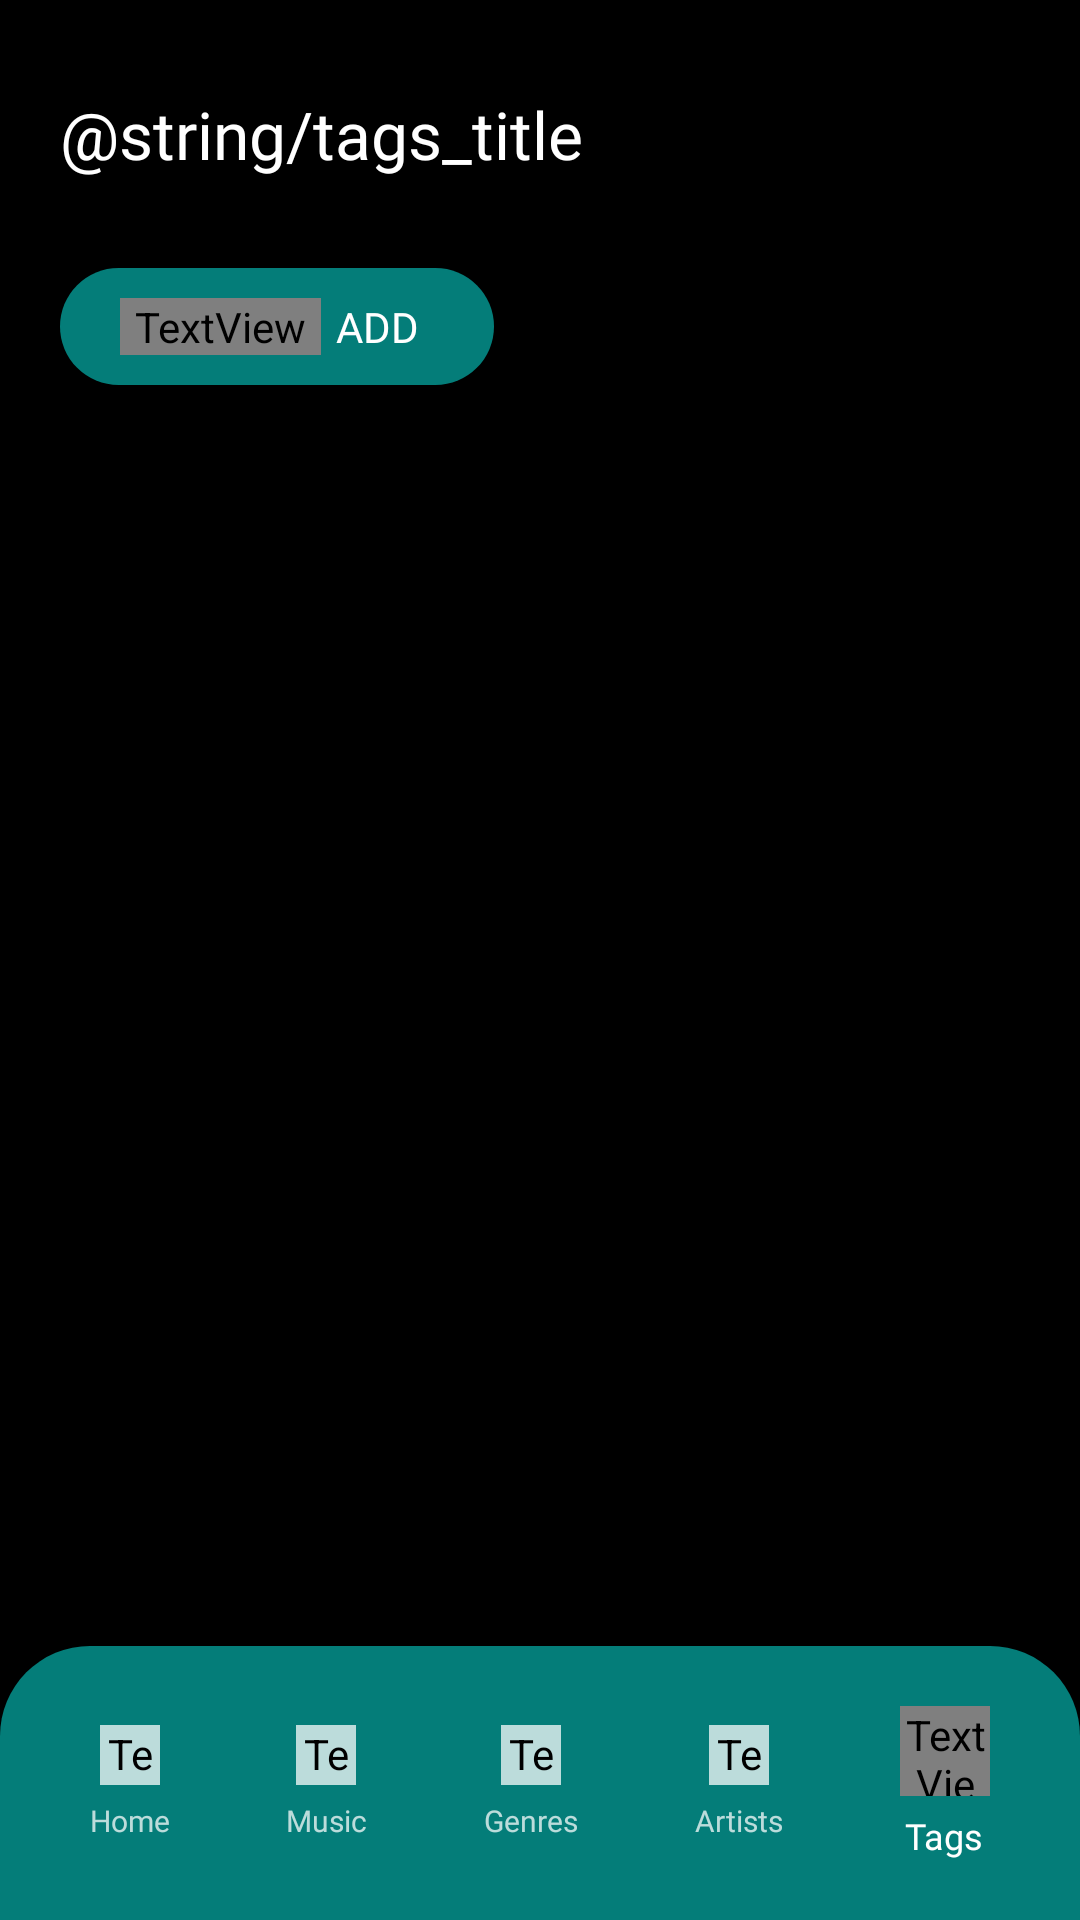

Write the Android layout XML for this screen, with the resource values it uses.
<!-- AndroidManifest.xml: application theme Theme.Playlister -->
<!-- res/layout/activity_tags.xml -->
<?xml version="1.0" encoding="utf-8"?>
<LinearLayout xmlns:android="http://schemas.android.com/apk/res/android"
    xmlns:app="http://schemas.android.com/apk/res-auto"
    xmlns:tools="http://schemas.android.com/tools"
    android:layout_width="match_parent"
    android:layout_height="match_parent"
    android:background="#000000"
    android:gravity="bottom"
    android:orientation="vertical"
    tools:context=".MainActivity">


    <LinearLayout
        android:layout_width="match_parent"
        android:layout_height="0dp"
        android:layout_weight="3"
        android:orientation="vertical">

        <LinearLayout
            style="@style/pageHeader">

            <TextView
                android:layout_width="wrap_content"
                android:layout_height="wrap_content"
                android:text="@string/tags_title"
                style="@style/pageTitle"
                />

            <Space
                android:layout_width="0dp"
                android:layout_height="0dp"
                android:layout_weight="1" >
            </Space>

        </LinearLayout>

        <LinearLayout
            android:layout_width="match_parent"
            android:layout_height="wrap_content"
            android:paddingLeft="20dp"
            android:paddingRight="20dp">
            <LinearLayout
                android:layout_width="wrap_content"
                android:layout_height="wrap_content"
                style="@style/playlistCreateButton">
                <TextView
                    android:layout_width="wrap_content"
                    android:layout_height="wrap_content"
                    style="@style/playlistCreateButtonText"
                    android:text="@string/icon_plus"
                    android:fontFamily="@font/fa_solid_900" />
                <TextView
                    android:layout_width="wrap_content"
                    android:layout_height="wrap_content"
                    style="@style/playlistCreateButtonText"
                    android:text="@string/tags_add_button" />
            </LinearLayout>
        </LinearLayout>

        <LinearLayout
            android:layout_width="match_parent"
            android:layout_height="match_parent"
            android:gravity="center">
            <TextView
                android:layout_width="wrap_content"
                android:layout_height="wrap_content"
                style="@style/homeLogoutButton"
                android:id="@+id/homeMessage"/>
        </LinearLayout>

    </LinearLayout>

    <LinearLayout
        android:id="@+id/nav"
        android:layout_width="match_parent"
        android:layout_height="wrap_content"
        android:background="@drawable/nav"
        android:orientation="horizontal"
        android:paddingLeft="30dp"
        android:paddingRight="30dp"
        android:gravity="center">

        <LinearLayout
            style="@style/navButton">

            <TextView
                style="@style/navButtonIcon"
                android:background="@drawable/ic_home_solid"/>

            <TextView
                style="@style/navButtonText"
                android:text="@string/nav_home"/>

        </LinearLayout>

        <Space
            android:layout_width="0dp"
            android:layout_height="1dp"
            android:layout_weight="1" >
        </Space>

        <LinearLayout
            style="@style/navButton">

            <TextView
                style="@style/navButtonIcon"
                android:background="@drawable/ic_music_solid" />

            <TextView
                style="@style/navButtonText"
                android:text="@string/nav_music_library"/>

        </LinearLayout>

        <Space
            android:layout_width="0dp"
            android:layout_height="1dp"
            android:layout_weight="1" >
        </Space>

        <LinearLayout
            style="@style/navButton">

            <TextView
                style="@style/navButtonIcon"
                android:background="@drawable/ic_guitar_solid"/>

            <TextView
                style="@style/navButtonText"
                android:text="@string/nav_genres"/>

        </LinearLayout>

        <Space
            android:layout_width="0dp"
            android:layout_height="1dp"
            android:layout_weight="1" >
        </Space>

        <LinearLayout
            style="@style/navButton">

            <TextView
                style="@style/navButtonIcon"
                android:background="@drawable/ic_users_solid" />

            <TextView
                style="@style/navButtonText"
                android:text="@string/nav_artists"/>

        </LinearLayout>

        <Space
            android:layout_width="0dp"
            android:layout_height="1dp"
            android:layout_weight="1" >
        </Space>

        <LinearLayout
            style="@style/navButton">

            <TextView
                style="@style/navButtonIconCurrent"
                android:background="@drawable/ic_tag_solid" />

            <TextView
                style="@style/navButtonTextCurrent"
                android:text="@string/nav_tags"/>

        </LinearLayout>

    </LinearLayout>

</LinearLayout>
<!-- resources referenced by this layout -->
<resources>
  <string name="icon_plus"></string>
  <string name="nav_artists">Artists</string>
  <string name="nav_genres">Genres</string>
  <string name="nav_home">Home</string>
  <string name="nav_music_library">Music</string>
  <string name="nav_tags">Tags</string>
  <string name="tags_add_button">ADD</string>
  <style name="homeLogoutButton">
          <item name="android:fontFamily">@font/montserrat_medium</item>
          <item name="android:textSize">20sp</item>
          <item name="android:textColor">@color/vivid_text_primary</item>
          <item name="android:layout_width">wrap_content</item>
          <item name="android:layout_height">wrap_content</item>
      </style>
  <style name="navButton">
          <item name="android:layout_height">wrap_content</item>
          <item name="android:layout_width">wrap_content</item>
          <item name="android:orientation">vertical</item>
          <item name="android:gravity">center</item>
          <item name="android:textColor">@color/white</item>
      </style>
  <style name="navButtonIcon">
          <item name="android:fontFamily">@font/fa_solid_900</item>
          <item name="android:layout_height">20dp</item>
          <item name="android:layout_width">20dp</item>
          <item name="android:textColor">@color/white</item>
          <item name="android:layout_marginBottom">5dp</item>
          <item name="android:backgroundTint">@color/faded_white</item>
      </style>
  <style name="navButtonIconCurrent">
          <item name="android:fontFamily">@font/fa_solid_900</item>
          <item name="android:layout_height">30dp</item>
          <item name="android:layout_width">30dp</item>
          <item name="android:textColor">@color/white</item>
          <item name="android:layout_marginBottom">5dp</item>
      </style>
  <style name="navButtonText">
          <item name="android:fontFamily">@font/montserrat_medium</item>
          <item name="android:layout_height">wrap_content</item>
          <item name="android:layout_width">wrap_content</item>
          <item name="android:textColor">@color/faded_white</item>
          <item name="android:textSize">10sp</item>
      </style>
  <style name="navButtonTextCurrent">
          <item name="android:fontFamily">@font/montserrat_medium</item>
          <item name="android:layout_height">wrap_content</item>
          <item name="android:layout_width">wrap_content</item>
          <item name="android:textColor">@color/white</item>
          <item name="android:textSize">12sp</item>
      </style>
  <style name="pageTitle">
          <item name="android:fontFamily">@font/montserrat_medium</item>
          <item name="android:textSize">22sp</item>
          <item name="android:textColor">@color/white</item>
          <item name="android:layout_width">wrap_content</item>
          <item name="android:layout_height">wrap_content</item>
      </style>
  <style name="playlistCreateButtonText">
          <item name="android:paddingLeft">5dp</item>
          <item name="android:paddingRight">5dp</item>
          <item name="android:fontFamily">@font/montserrat_medium</item>
          <item name="android:textSize">14sp</item>
          <item name="android:textColor">@color/white</item>
      </style>
  <color name="nav_color">#CC069D98</color>
  <color name="vivid_text_primary">#FF4EF9F3</color>
  <color name="white">#FFFFFFFF</color>
  <color name="faded_white">#BBFFFFFF</color>
  <!-- drawable standard_button (drawable) -->
  <?xml version="1.0" encoding="utf-8"?>
  <shape
      xmlns:android="http://schemas.android.com/apk/res/android"
      android:shape="rectangle">
  
      <solid android:color="@color/nav_color" />
  
      <padding
          android:top="30dp"
          android:left="50dp"
          android:bottom="30dp"
          android:right="50dp"
          />
      <corners
          android:radius="100dp"
          />
  </shape>
  <color name="primary">#069D98</color>
  <color name="black">#FF000000</color>
  <color name="bottom_nav_color">#FF057e7a</color>
</resources>
